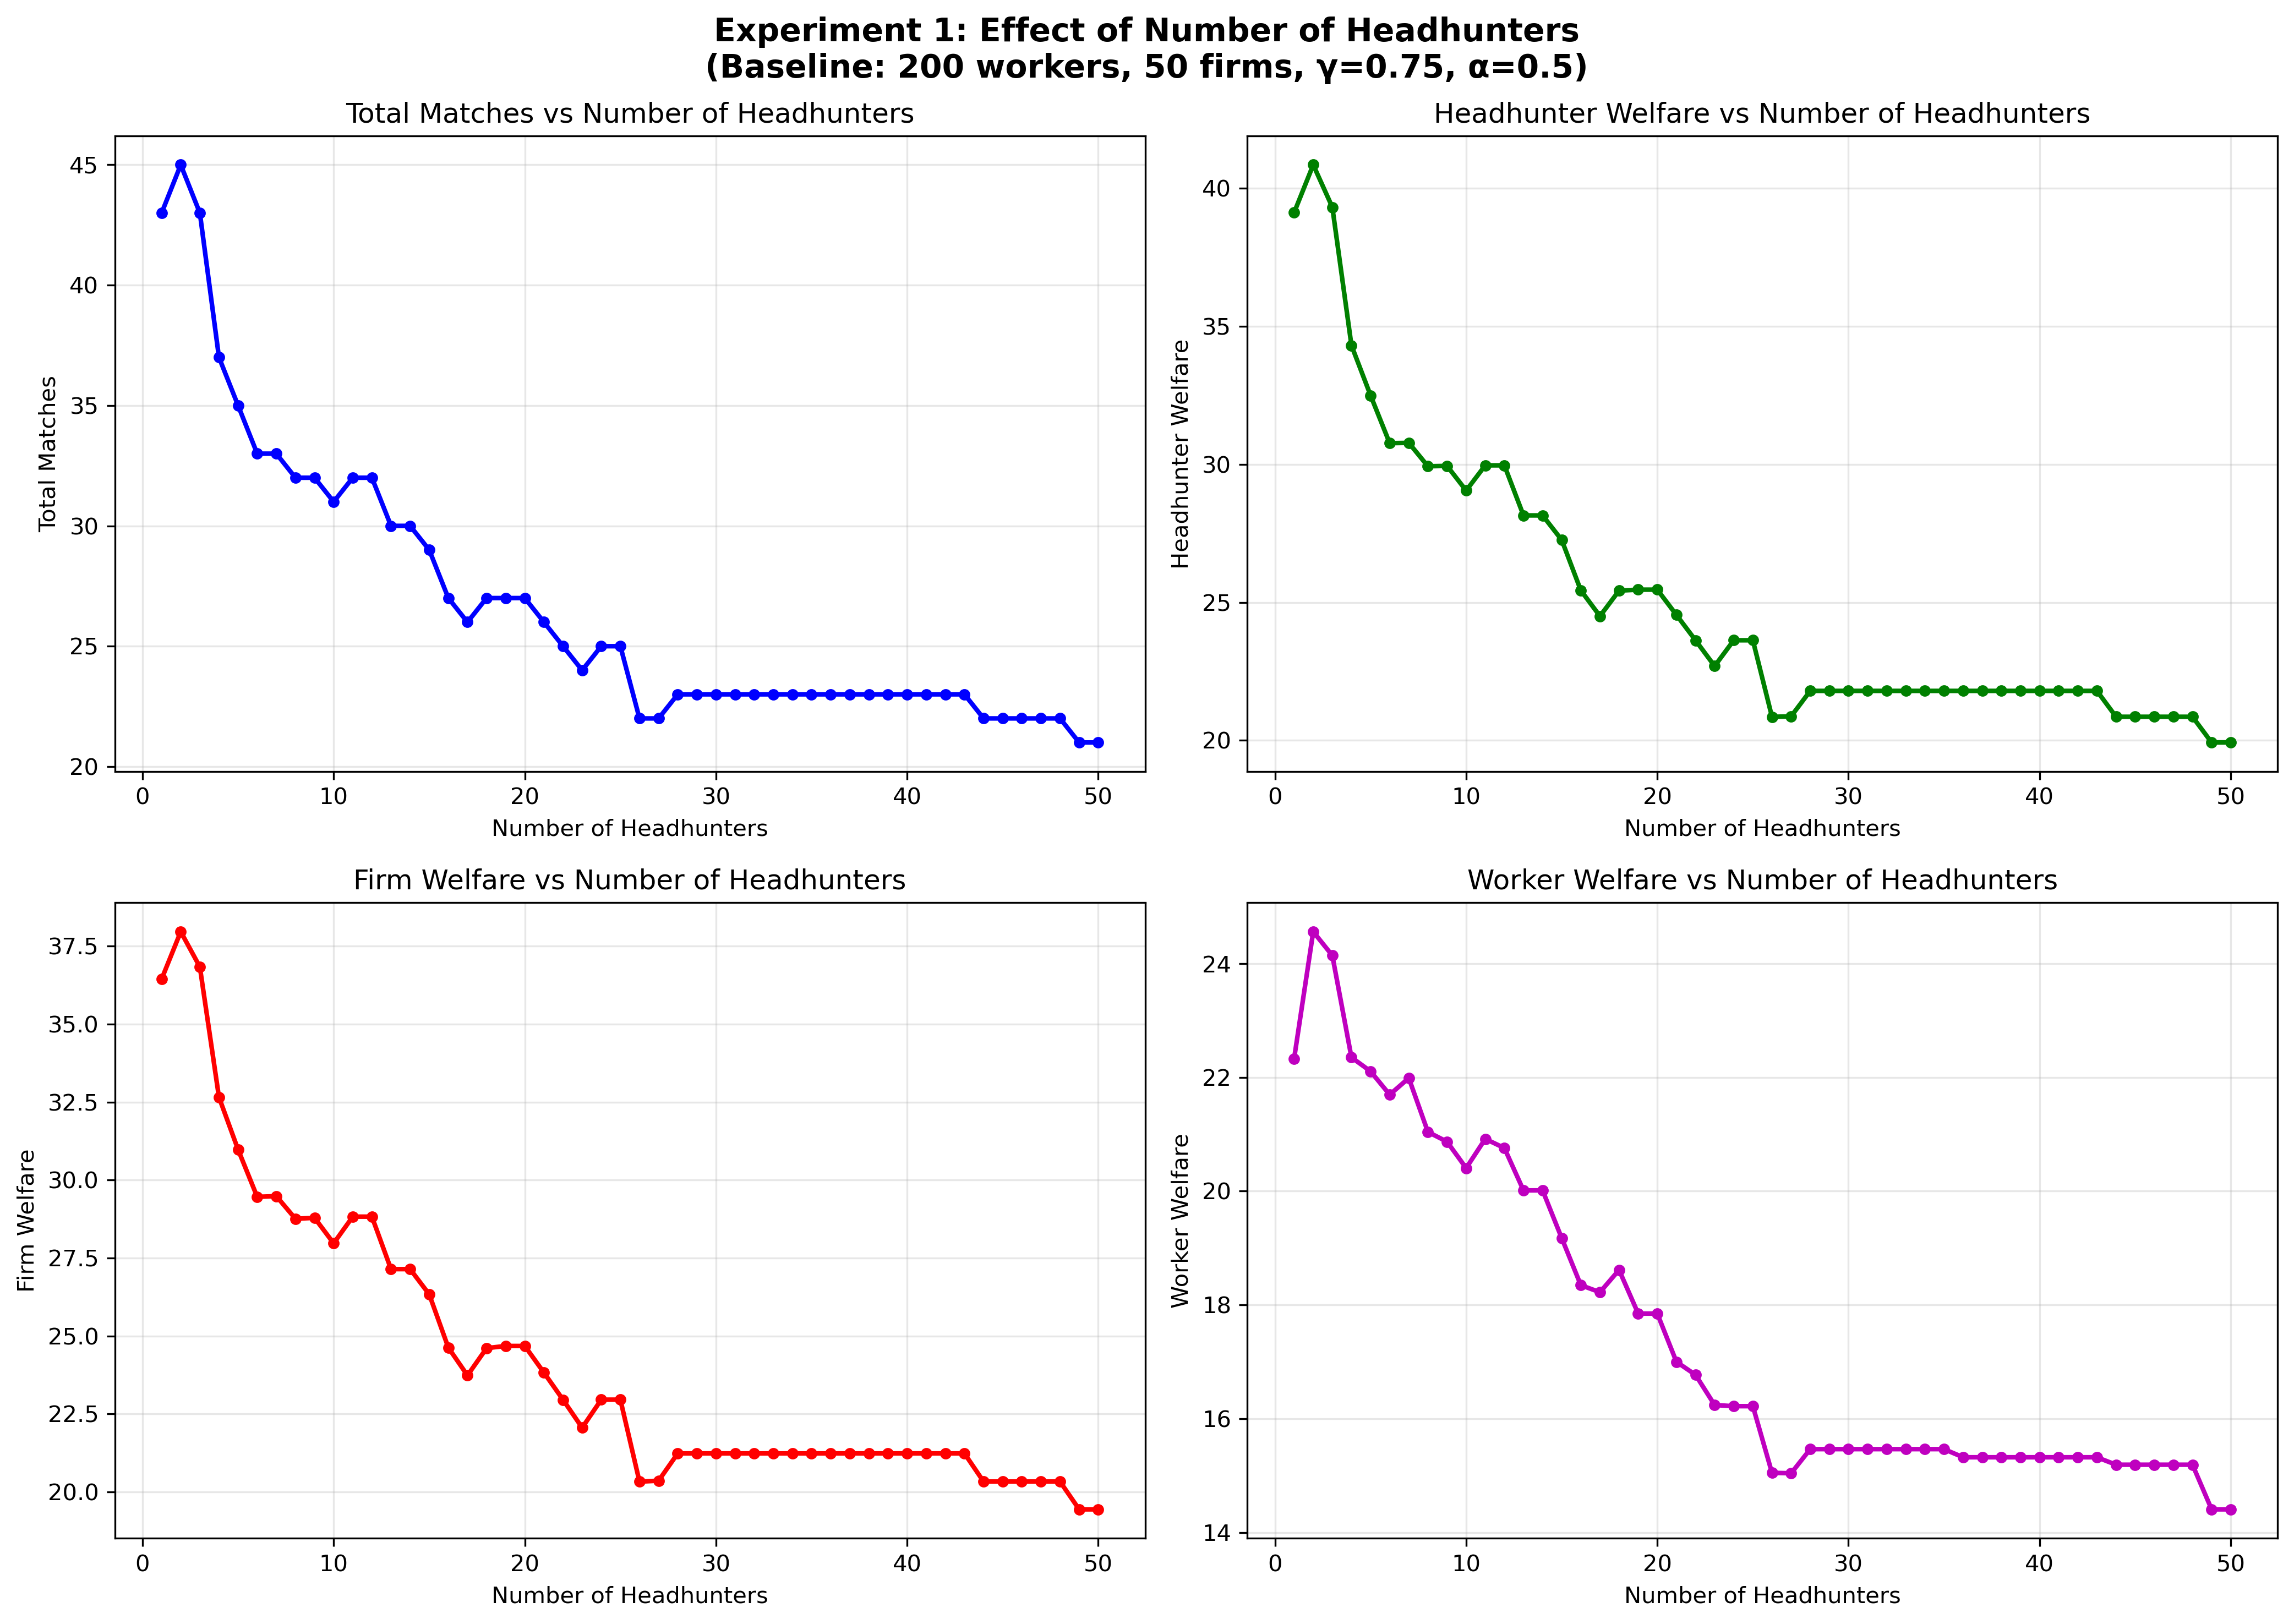

The data file committed next to this chart (first rows):
num_headhunters, total_matches, headhunter_welfare, firm_welfare, worker_welfare, match_welfare, avg_worker_rank_diff, avg_firm_rank_diff
1, 43, 39.12, 36.45, 22.33, 58.78, 18.98, 18.98
2, 45, 40.85, 37.97, 24.56, 62.53, 15.6, 15.6
3, 43, 39.31, 36.84, 24.14, 60.98, 12.98, 12.98
4, 37, 34.31, 32.66, 22.35, 55.01, 11.11, 11.11
5, 35, 32.5, 30.98, 22.11, 53.08, 9.371, 9.371
6, 33, 30.77, 29.46, 21.7, 51.16, 7.818, 7.818
7, 33, 30.78, 29.48, 21.99, 51.47, 7.242, 7.242
8, 32, 29.93, 28.76, 21.04, 49.8, 7.438, 7.438
9, 32, 29.94, 28.79, 20.87, 49.66, 8.094, 8.094
10, 31, 29.05, 27.97, 20.41, 48.38, 7.968, 7.968
11, 32, 29.96, 28.83, 20.92, 49.75, 7.0, 7.0
12, 32, 29.96, 28.83, 20.76, 49.58, 7.188, 7.188
13, 30, 28.15, 27.14, 20.01, 47.16, 6.967, 6.967
14, 30, 28.15, 27.14, 20.01, 47.16, 6.967, 6.967
15, 29, 27.26, 26.34, 19.17, 45.51, 8.034, 8.034
16, 27, 25.43, 24.63, 18.35, 42.97, 7.259, 7.259
17, 26, 24.5, 23.74, 18.22, 41.96, 6.654, 6.654
18, 27, 25.42, 24.61, 18.61, 43.22, 6.815, 6.815
19, 27, 25.46, 24.68, 17.85, 42.53, 8.0, 8.0
20, 27, 25.46, 24.68, 17.85, 42.53, 8.0, 8.0
21, 26, 24.55, 23.83, 17, 40.82, 8.115, 8.115
22, 25, 23.63, 22.96, 16.77, 39.73, 7.48, 7.48
23, 24, 22.69, 22.06, 16.24, 38.3, 7.458, 7.458
24, 25, 23.63, 22.96, 16.22, 39.18, 8.32, 8.32
25, 25, 23.63, 22.96, 16.22, 39.18, 8.32, 8.32
26, 22, 20.85, 20.33, 15.05, 35.38, 7.136, 7.136
27, 22, 20.87, 20.36, 15.04, 35.4, 7.364, 7.364
28, 23, 21.79, 21.23, 15.46, 36.7, 8.522, 8.522
29, 23, 21.79, 21.23, 15.46, 36.7, 8.522, 8.522
30, 23, 21.79, 21.23, 15.46, 36.7, 8.522, 8.522
31, 23, 21.79, 21.23, 15.46, 36.7, 8.522, 8.522
32, 23, 21.79, 21.23, 15.46, 36.7, 8.522, 8.522
33, 23, 21.79, 21.23, 15.46, 36.7, 8.522, 8.522
34, 23, 21.79, 21.23, 15.46, 36.7, 8.522, 8.522
35, 23, 21.79, 21.23, 15.46, 36.7, 8.522, 8.522
36, 23, 21.79, 21.23, 15.32, 36.56, 8.783, 8.783
37, 23, 21.79, 21.23, 15.32, 36.56, 8.783, 8.783
38, 23, 21.79, 21.23, 15.32, 36.56, 8.783, 8.783
39, 23, 21.79, 21.23, 15.32, 36.56, 8.783, 8.783
40, 23, 21.79, 21.23, 15.32, 36.56, 8.783, 8.783
41, 23, 21.79, 21.23, 15.32, 36.56, 8.783, 8.783
42, 23, 21.79, 21.23, 15.32, 36.56, 8.783, 8.783
43, 23, 21.79, 21.23, 15.32, 36.56, 8.783, 8.783
44, 22, 20.86, 20.33, 15.19, 35.52, 7.955, 7.955
45, 22, 20.86, 20.33, 15.19, 35.52, 7.955, 7.955
46, 22, 20.86, 20.33, 15.19, 35.52, 7.955, 7.955
47, 22, 20.86, 20.33, 15.19, 35.52, 7.955, 7.955
48, 22, 20.86, 20.33, 15.19, 35.52, 7.955, 7.955
49, 21, 19.92, 19.44, 14.4, 33.85, 7.952, 7.952
50, 21, 19.92, 19.44, 14.4, 33.85, 7.952, 7.952
